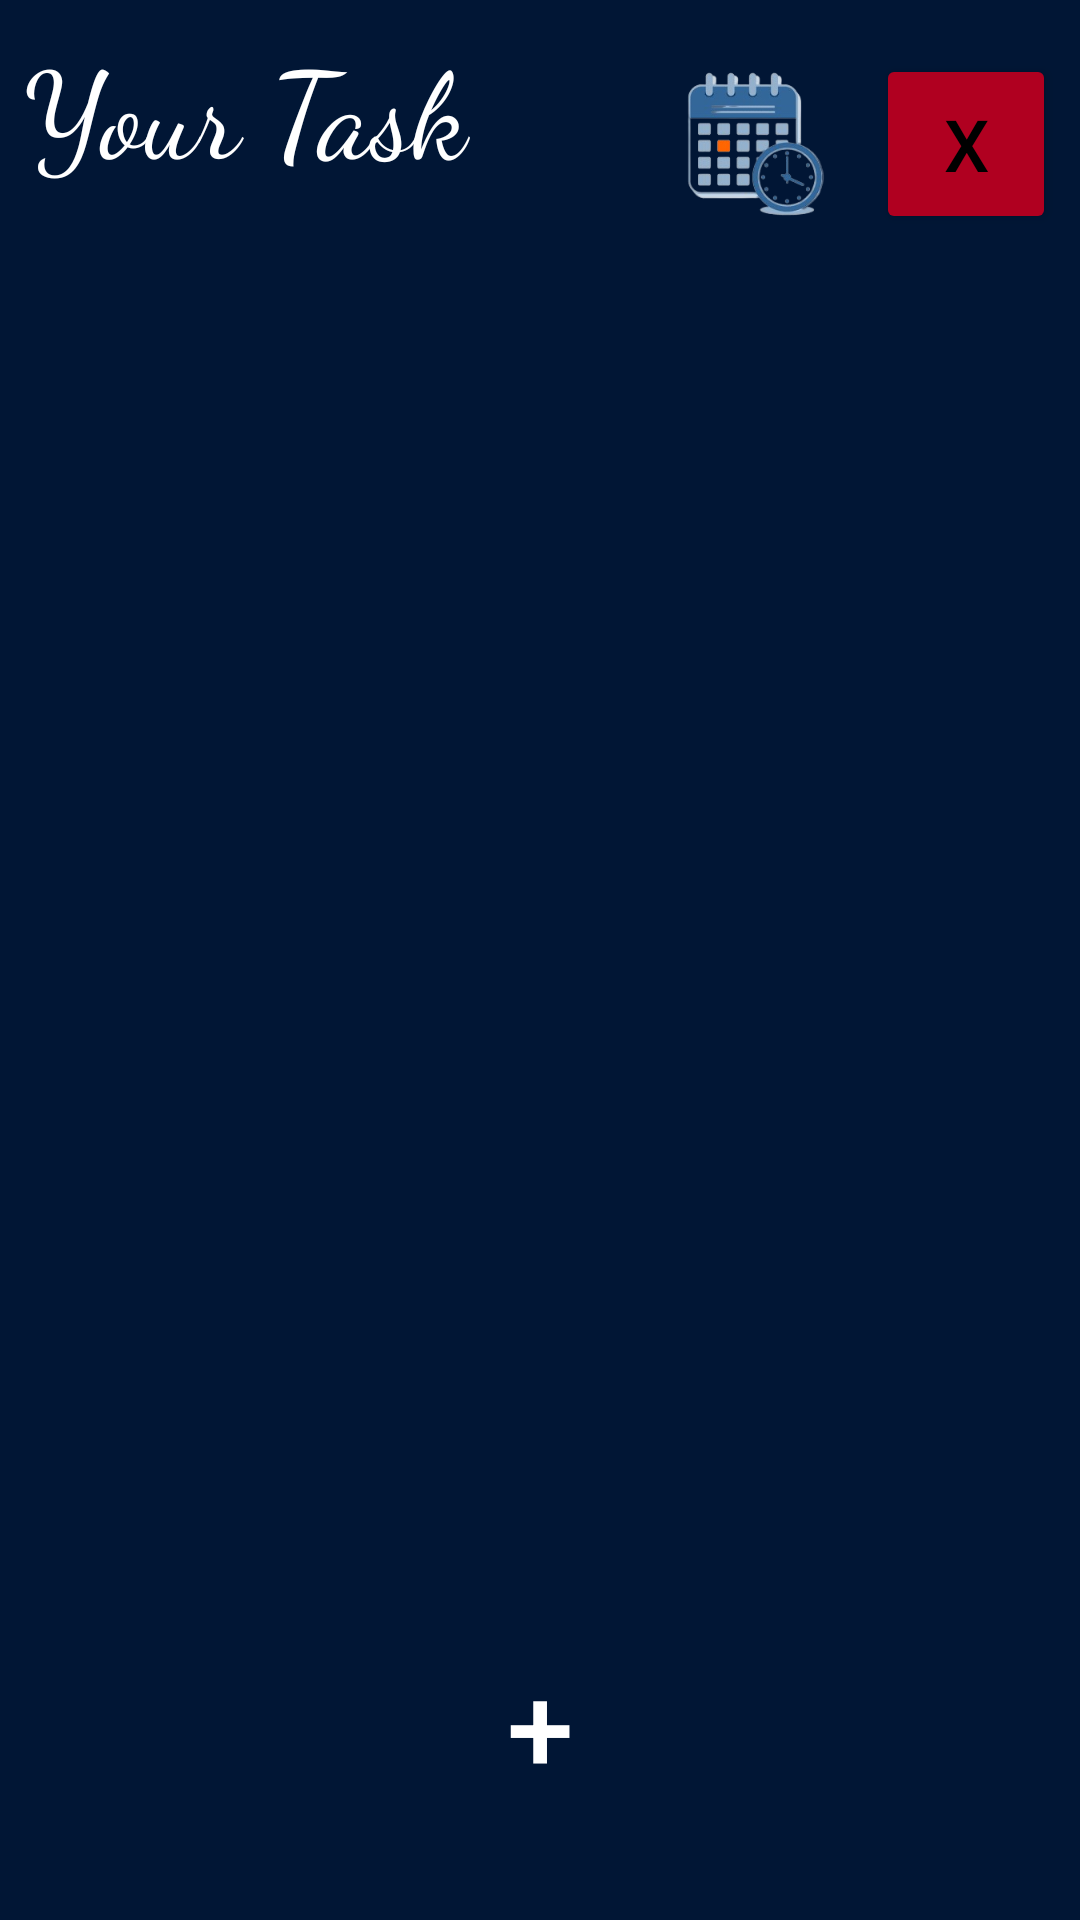

Layout XML and referenced resources for this Android screen:
<!-- AndroidManifest.xml: application theme AppTheme -->
<!-- res/layout/activity_main.xml -->
<?xml version="1.0" encoding="utf-8"?>
<LinearLayout xmlns:android="http://schemas.android.com/apk/res/android"
    xmlns:app="http://schemas.android.com/apk/res-auto"
    xmlns:tools="http://schemas.android.com/tools"
    android:layout_width="match_parent"
    android:layout_height="match_parent"
    android:background="@color/midnight"
    android:orientation="vertical"
    tools:context=".MainActivity">

    <LinearLayout
        android:layout_width="match_parent"
        android:layout_height="wrap_content"
        android:layout_gravity="center"
        android:layout_margin="8dp"
        android:orientation="horizontal">

        <TextView
            android:layout_width="0dp"
            android:layout_height="wrap_content"
            android:layout_weight="1"
            android:fontFamily="cursive"
            android:text="Your Task"
            android:textColor="@color/white"
            android:textSize="40sp" />

        <ImageButton
            android:id="@+id/calender_btn"
            android:layout_width="80dp"
            android:layout_height="80dp"
            android:layout_gravity="center"
            android:src="@drawable/calendar"
            android:scaleType="centerCrop"
            android:background="@drawable/circularbutton"
            android:padding="10dp"/>

        <Button
            android:id="@+id/deleteall"
            android:layout_width="60dp"
            android:layout_height="60dp"
            android:layout_gravity="center"
            android:backgroundTint="@color/design_default_color_error"
            android:text="X"
            android:textAllCaps="false"
            android:textColor="@color/black"
            android:textSize="24sp" />


    </LinearLayout>

    <FrameLayout
        android:layout_width="match_parent"
        android:layout_height="match_parent">

        <androidx.recyclerview.widget.RecyclerView
            android:id="@+id/recycle_view"
            android:layout_width="match_parent"
            android:layout_height="match_parent"
            tools:listitem="@layout/activity_view" />

        <Button
            android:id="@+id/add"
            android:layout_width="80dp"
            android:layout_height="80dp"
            android:layout_gravity="bottom|center"
            android:layout_marginBottom="25dp"
            android:background="@drawable/circularbutton"
            android:text="+"
            android:textAlignment="center"
            android:textColor="@color/white"
            android:textSize="40sp" />

    </FrameLayout>

</LinearLayout>
<!-- res/layout/activity_view.xml (included above) -->
<?xml version="1.0" encoding="utf-8"?>
<LinearLayout xmlns:android="http://schemas.android.com/apk/res/android"
    xmlns:app="http://schemas.android.com/apk/res-auto"
    android:layout_width="match_parent"
    android:layout_height="wrap_content"
    android:padding="7dp">

    <androidx.cardview.widget.CardView
        android:layout_width="match_parent"
        android:layout_height="wrap_content"
        android:backgroundTint="@color/black"
        android:elevation="3dp"
        app:cardCornerRadius="10dp">
        <LinearLayout
            android:id="@+id/mylayout"
            android:layout_width="match_parent"
            android:layout_height="match_parent"
            android:padding="10dp"
            android:orientation="vertical">
            <TextView
                android:id="@+id/title"
                android:layout_width="match_parent"
                android:layout_height="wrap_content"
                android:text="Your task will go here"
                android:textStyle="bold"
                android:textSize="24sp"
                android:textColor="@color/white"
                android:fontFamily="sans-serif"/>

            <TextView
                android:id="@+id/description"
                android:layout_width="match_parent"
                android:layout_height="wrap_content"
                android:text="Description"
                android:paddingLeft="10dp"
                android:paddingTop="8dp"
                android:textSize="18sp"
                android:textColor="@color/white"
                android:fontFamily="sans-serif"/>

            <LinearLayout
                android:layout_width="wrap_content"
                android:layout_height="wrap_content"
                android:orientation="horizontal">
                <TextView
                    android:id="@+id/prority"
                    android:layout_width="wrap_content"
                    android:layout_height="wrap_content"
                    android:text="Priority - High"
                    android:layout_marginTop="5dp"
                    android:paddingLeft="280dp"
                    android:textSize="15sp"
                    android:textColor="@color/white"
                    android:fontFamily="sans-serif"/>

            </LinearLayout>


        </LinearLayout>
    </androidx.cardview.widget.CardView>

</LinearLayout>
<!-- resources referenced by this layout -->
<resources>
  <color name="black">#FF000000</color>
  <color name="midnight">#011635</color>
  <color name="white">#FFFFFFFF</color>
  <!-- drawable calendar: png bitmap (drawable, 41509 bytes) -->
  <style name="AppTheme" parent="Theme.Material3.DayNight.NoActionBar">
          
      </style>
</resources>
